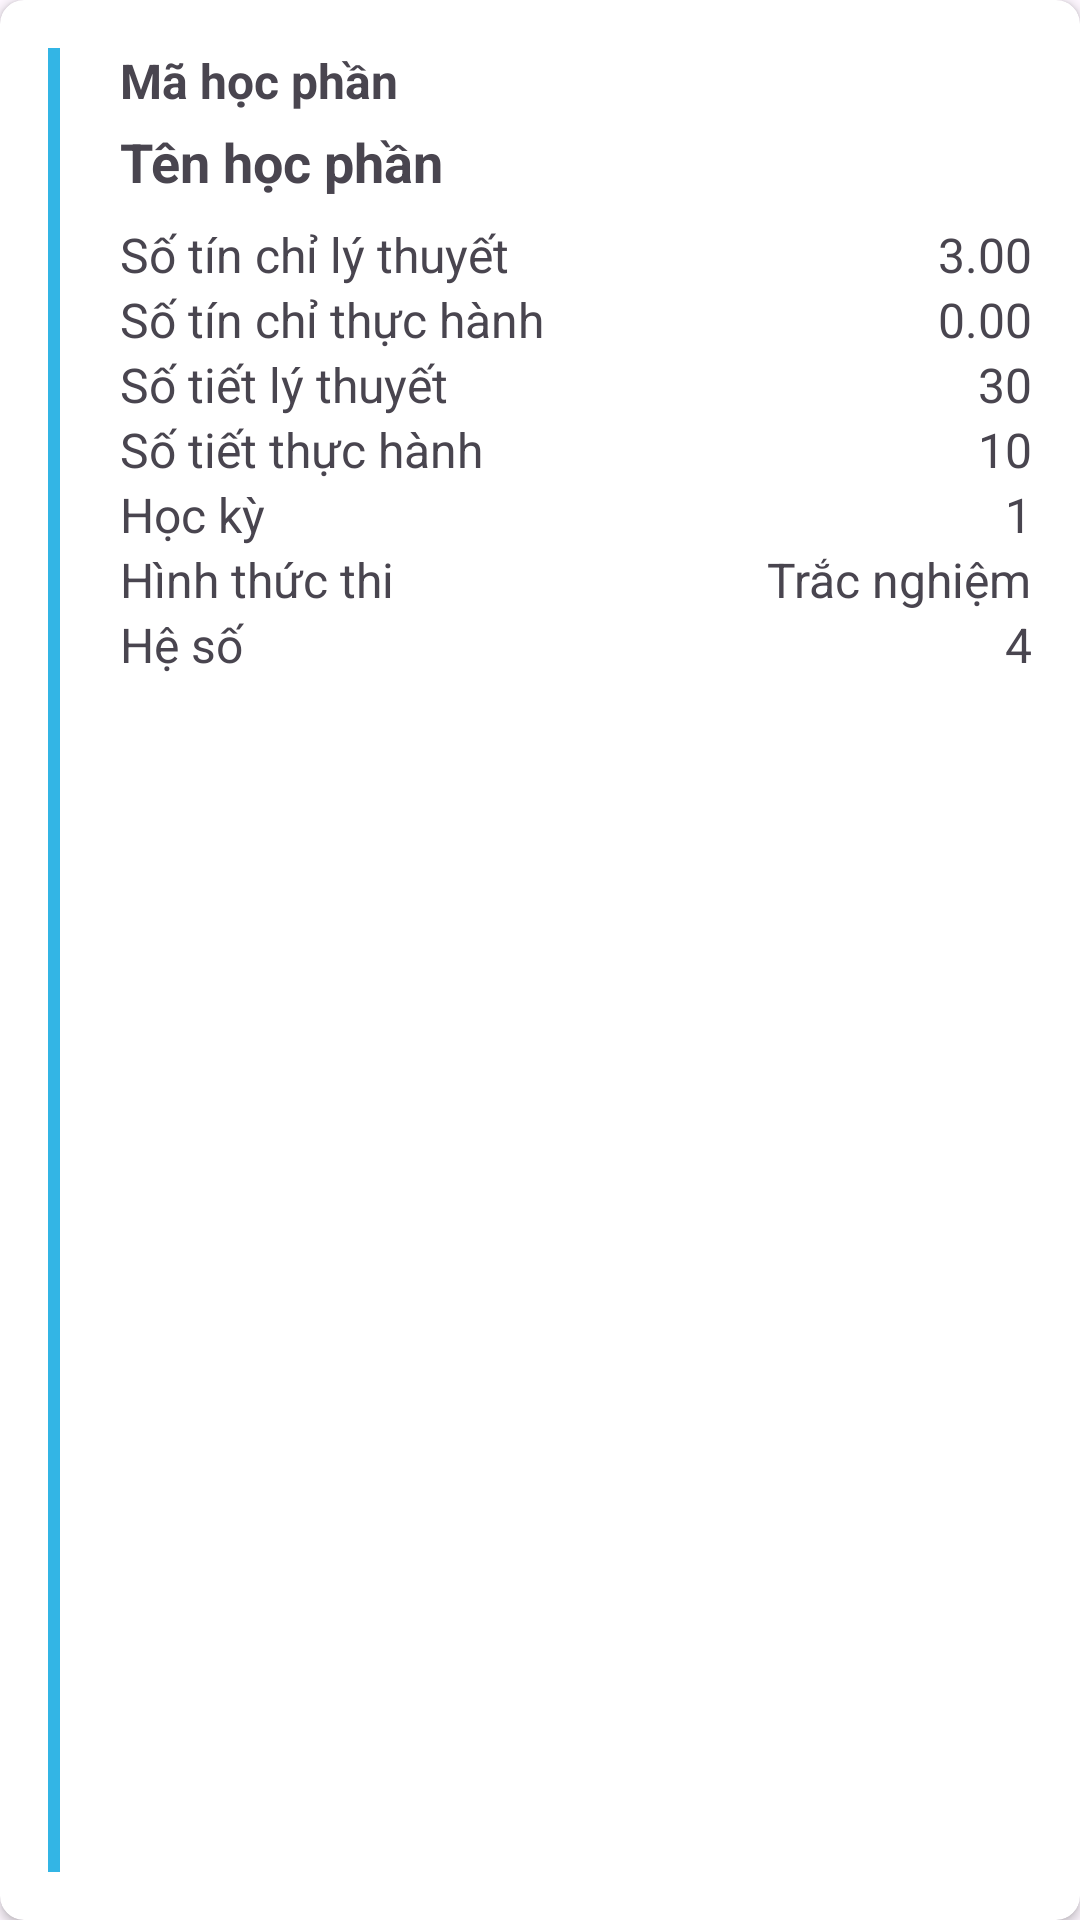

Write the Android layout XML for this screen, with the resource values it uses.
<!-- AndroidManifest.xml: application theme Theme.BTL_Android -->
<!-- res/layout/customrv_hoc_phan.xml -->
<?xml version="1.0" encoding="utf-8"?>
<androidx.cardview.widget.CardView xmlns:android="http://schemas.android.com/apk/res/android"
    xmlns:app="http://schemas.android.com/apk/res-auto"
    android:id="@+id/cardView"
    android:layout_width="match_parent"
    android:layout_height="wrap_content"
    android:layout_margin="8dp"
    app:cardBackgroundColor="#FFFFFF"
    app:cardCornerRadius="8dp">

    <RelativeLayout
        android:layout_width="match_parent"
        android:layout_height="wrap_content"
        android:padding="16dp">

        <View
            android:layout_width="4dp"
            android:layout_height="match_parent"
            android:layout_alignParentStart="true"
            android:layout_marginEnd="16dp"
            android:background="@android:color/holo_blue_light" />

        <TextView
            android:id="@+id/maHpTextView"
            android:layout_width="wrap_content"
            android:layout_height="wrap_content"
            android:layout_marginStart="24dp"
            android:text="Mã học phần"
            android:textSize="16sp"
            android:textStyle="bold" />

        <TextView
            android:id="@+id/tenHpTextView"
            android:layout_width="wrap_content"
            android:layout_height="wrap_content"
            android:layout_below="@id/maHpTextView"
            android:layout_marginStart="24dp"
            android:layout_marginTop="4dp"
            android:text="Tên học phần"
            android:textSize="18sp"
            android:textStyle="bold" />

        <LinearLayout
            android:layout_width="match_parent"
            android:layout_height="wrap_content"
            android:layout_below="@id/tenHpTextView"
            android:layout_marginStart="24dp"
            android:layout_marginTop="8dp"
            android:orientation="vertical">

            <LinearLayout
                android:layout_width="match_parent"
                android:layout_height="wrap_content"
                android:orientation="horizontal">

                <TextView
                    android:layout_width="0dp"
                    android:layout_height="wrap_content"
                    android:layout_weight="1"
                    android:text="Số tín chỉ lý thuyết"
                    android:textSize="16sp" />

                <TextView
                    android:id="@+id/soTinChiLyThuyetTextView"
                    android:layout_width="wrap_content"
                    android:layout_height="wrap_content"
                    android:text="3.00"
                    android:textSize="16sp" />
            </LinearLayout>

            <LinearLayout
                android:layout_width="match_parent"
                android:layout_height="wrap_content"
                android:orientation="horizontal">

                <TextView
                    android:layout_width="0dp"
                    android:layout_height="wrap_content"
                    android:layout_weight="1"
                    android:text="Số tín chỉ thực hành"
                    android:textSize="16sp" />

                <TextView
                    android:id="@+id/soTinChiThucHanhTextView"
                    android:layout_width="wrap_content"
                    android:layout_height="wrap_content"
                    android:text="0.00"
                    android:textSize="16sp" />
            </LinearLayout>

            <LinearLayout
                android:layout_width="match_parent"
                android:layout_height="wrap_content"
                android:orientation="horizontal">

                <TextView
                    android:layout_width="0dp"
                    android:layout_height="wrap_content"
                    android:layout_weight="1"
                    android:text="Số tiết lý thuyết"
                    android:textSize="16sp" />

                <TextView
                    android:id="@+id/soTietLyThuyetTextView"
                    android:layout_width="wrap_content"
                    android:layout_height="wrap_content"
                    android:text="30"
                    android:textSize="16sp" />
            </LinearLayout>

            <LinearLayout
                android:layout_width="match_parent"
                android:layout_height="wrap_content"
                android:orientation="horizontal">

                <TextView
                    android:layout_width="0dp"
                    android:layout_height="wrap_content"
                    android:layout_weight="1"
                    android:text="Số tiết thực hành"
                    android:textSize="16sp" />

                <TextView
                    android:id="@+id/soTietThucHanhTextView"
                    android:layout_width="wrap_content"
                    android:layout_height="wrap_content"
                    android:text="10"
                    android:textSize="16sp" />
            </LinearLayout>

            <LinearLayout
                android:layout_width="match_parent"
                android:layout_height="wrap_content"
                android:orientation="horizontal">

                <TextView
                    android:layout_width="0dp"
                    android:layout_height="wrap_content"
                    android:layout_weight="1"
                    android:text="Học kỳ"
                    android:textSize="16sp" />

                <TextView
                    android:id="@+id/hocKyTextView"
                    android:layout_width="wrap_content"
                    android:layout_height="wrap_content"
                    android:text="1"
                    android:textSize="16sp" />
            </LinearLayout>

            <LinearLayout
                android:layout_width="match_parent"
                android:layout_height="wrap_content"
                android:orientation="horizontal">

                <TextView
                    android:layout_width="0dp"
                    android:layout_height="wrap_content"
                    android:layout_weight="1"
                    android:text="Hình thức thi"
                    android:textSize="16sp" />

                <TextView
                    android:id="@+id/hinhThucThiTextView"
                    android:layout_width="wrap_content"
                    android:layout_height="wrap_content"
                    android:text="Trắc nghiệm"
                    android:textSize="16sp" />
            </LinearLayout>

            <LinearLayout
                android:layout_width="match_parent"
                android:layout_height="wrap_content"
                android:orientation="horizontal">

                <TextView
                    android:layout_width="0dp"
                    android:layout_height="wrap_content"
                    android:layout_weight="1"
                    android:text="Hệ số"
                    android:textSize="16sp" />

                <TextView
                    android:id="@+id/heSoTextView"
                    android:layout_width="wrap_content"
                    android:layout_height="wrap_content"
                    android:text="4"
                    android:textSize="16sp" />
            </LinearLayout>
        </LinearLayout>
    </RelativeLayout>
</androidx.cardview.widget.CardView>
<!-- resources referenced by this layout -->
<resources>
  <style name="Theme.BTL_Android" parent="Base.Theme.BTL_Android" />
  <style name="Base.Theme.BTL_Android" parent="Theme.Material3.DayNight.NoActionBar">
          
          
      </style>
</resources>
